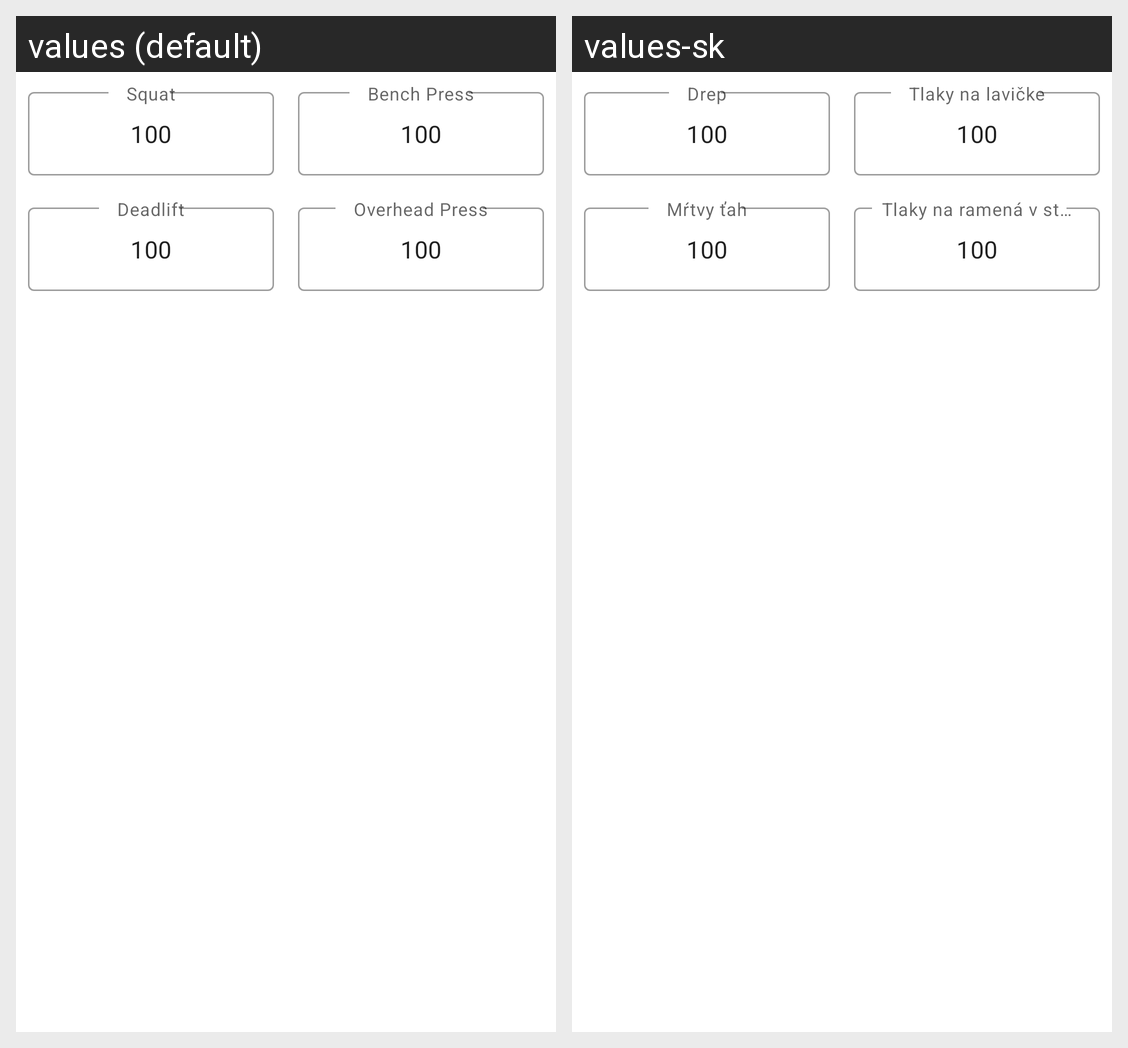

Translations of the strings shown on this Android screen, per locale in the grid:
Android screen res/layout/alert_dialog.xml rendered under 2 locales, left to right: values (default), values-sk. Device: Nexus 5 (rendered at 1080×1920; each locale shown at half size, 540×960, under a caption strip naming it); theme Theme.NSuns531.
Strings drawn on this screen, with the default value and each locale's value (text and hints the layout hard-codes, and strings that could not be matched under every locale, appear in the picture but are not listed):

squat
  values: Squat
  values-sk: Drep

bench
  values: Bench Press
  values-sk: Tlaky na lavičke

deadlift
  values: Deadlift
  values-sk: Mŕtvy ťah

ohp
  values: Overhead Press
  values-sk: Tlaky na ramená v stoji
